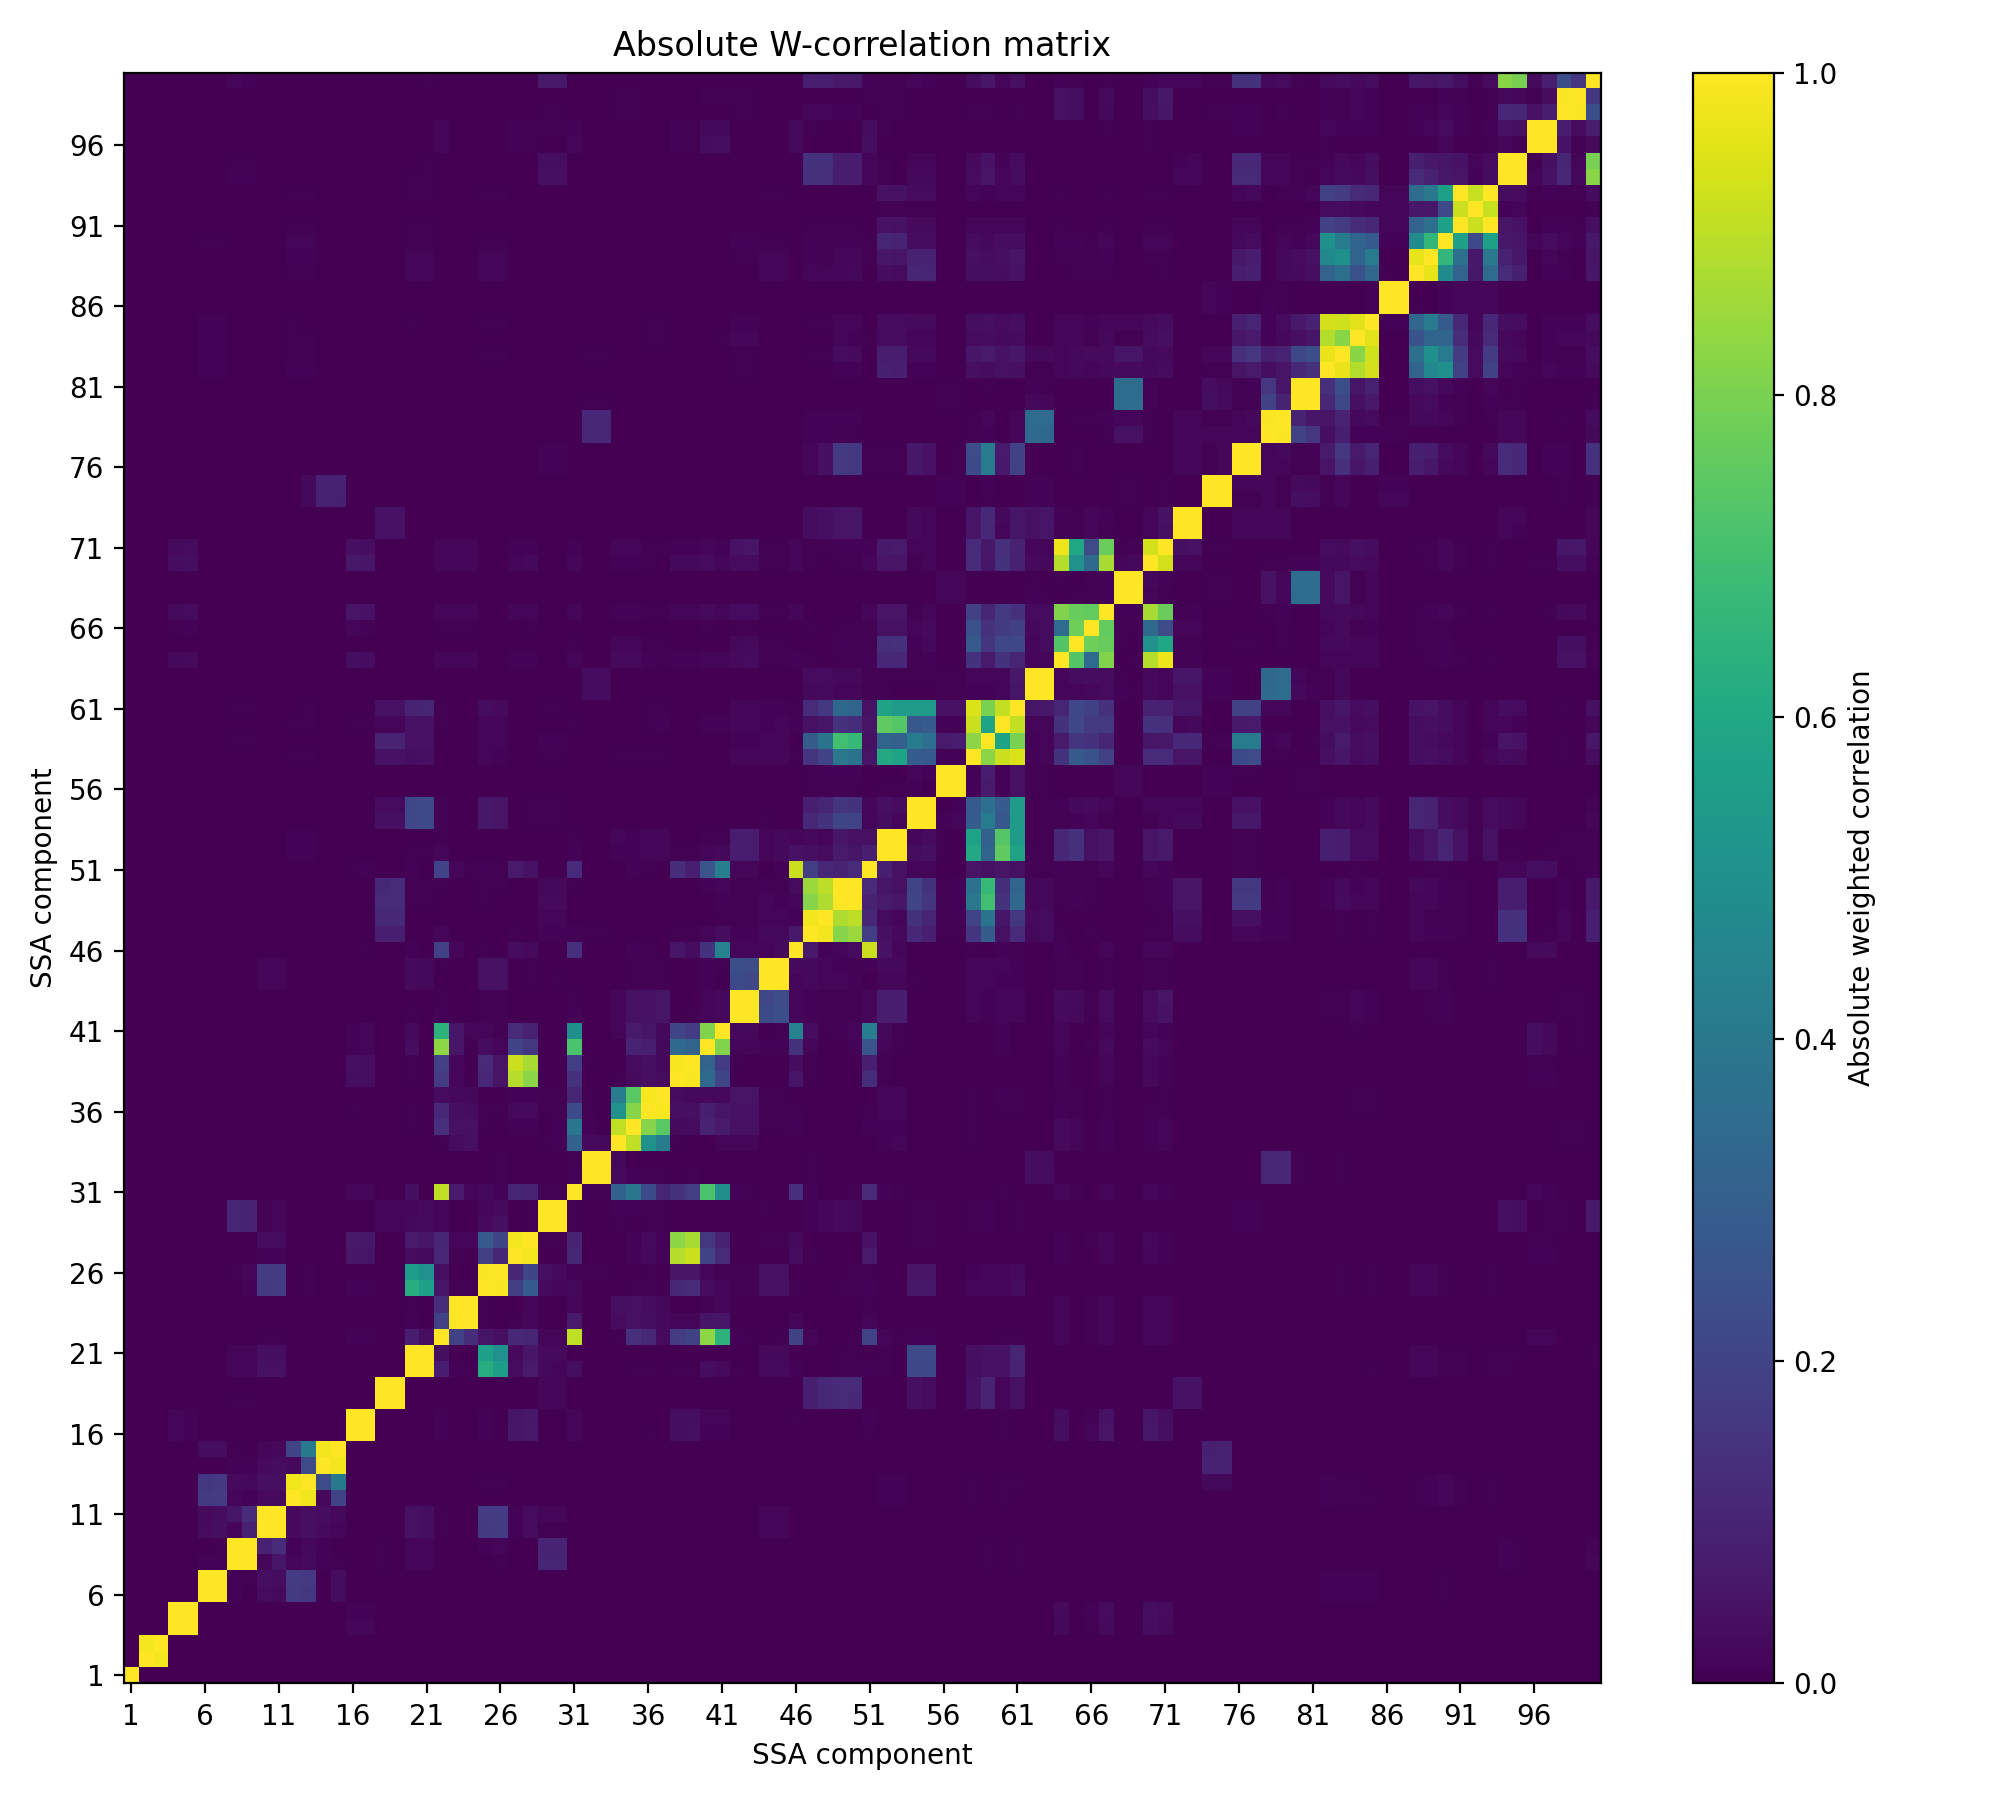

Values plotted in this chart, from the file beside it:
, 1, 2, 3, 4, 5, 6, 7, 8, 9, 10, 11, 12, 13, 14, 15, 16, 17, 18, 19, 20, 21, 22, 23
1, 1, 0.002165, 0.001652, 2.2433133580956196e-06, 2.2441435226426273e-06, 4.844317608248742e-07, 4.487931398348147e-07, 1.1284326920033384e-07, 1.1753728379614768e-07, 1.2555174370920772e-07, 1.352859983647412e-07, 4.3710289406948326e-07, 4.1352508080931533e-07, 7.602722277816776e-08, 1.4876764580529737e-07, 6.52521162742911e-06, 6.591692888255863e-06, 8.100807908656508e-08, 6.537989677296573e-08, 2.0947517674976203e-06, 2.1621831516577302e-07, 5.411359940628808e-05, 5.242402430806409e-06
2, 0.002165, 1.0, 0.9877, 3.508375507970439e-06, 1.1268747457410402e-05, 1.4833884047142264e-06, 4.602598747498558e-06, 2.875009289428094e-06, 1.4533255527430267e-06, 4.8372851779355896e-06, 3.947240932392674e-06, 5.823976380558765e-07, 1.6065663707560218e-07, 8.514133700942949e-08, 7.232467762981524e-07, -6.837497188983883e-06, 2.5698440025724933e-05, -7.375467307147189e-08, -4.788487927467646e-08, 3.4449898623034025e-05, 4.000821199059172e-07, 0.001024, 7.649334268652693e-05
3, 0.001652, 0.9877, 1.0, 0.0001379, 9.241991145099054e-05, 1.1253835414660998e-05, 3.1315215540667255e-06, 3.226351918721386e-07, 2.066841108261738e-06, 2.3455343437259657e-06, 4.433231411804265e-06, 1.9293148593797216e-05, 1.2201044727410034e-05, 1.4766688001810746e-06, 2.3395238567349166e-06, 0.0002035, 0.0001194, 6.5706606985427795e-06, 4.608753506620777e-06, 8.736597445226621e-05, 3.451757304632444e-06, 0.002067, 0.0001334
4, 2.2433133580956196e-06, 3.508375507970439e-06, 0.0001379, 1, 0.9998, 0.003578, 0.002074, 5.8787086901059494e-05, 6.782135319419976e-06, 0.0001222, 0.0001658, 0.0003051, 0.0001406, 5.530035230410537e-05, 8.52594628996509e-05, 0.01322, 0.01214, 2.8535876442195546e-05, 3.0442893054708537e-05, 4.70510616309479e-05, 1.5739004154810417e-05, 0.002314, 0.001086
5, 2.2441435226426273e-06, 1.1268747457410402e-05, 9.241991145099054e-05, 0.9998, 1.0, 0.001916, 0.0004265, 8.050603234864188e-05, 3.915027563086853e-05, 0.0001415, 0.0001907, 0.0002455, 8.919306158768742e-05, 2.630292014289029e-05, 4.7597038690227534e-05, 0.01159, 0.01062, 1.8371444201900856e-05, 2.5177041017041824e-05, 3.094087254392491e-05, 3.0210032291765074e-05, 0.001446, 0.001424
6, 4.844317608248742e-07, 1.4833884047142264e-06, 1.1253835414660998e-05, 0.003578, 0.001916, 1.0, 0.9999, 0.008021, 0.003118, 0.02747, 0.02411, 0.1715, 0.1637, 0.003454, 0.03473, 0.001106, 0.0005256, 3.147286312998796e-05, 8.827848864792194e-05, 0.0004793, 0.0003245, 0.001115, 0.0002895
7, 4.487931398348147e-07, 4.602598747498558e-06, 3.1315215540667255e-06, 0.002074, 0.0004265, 0.9999, 1.0, 0.009516, 0.005199, 0.03574, 0.03242, 0.1732, 0.1655, 0.003628, 0.03511, 0.00058, 2.2125598036327934e-05, 5.934127313382901e-05, 0.0001183, 0.0007235, 0.0005496, 0.0007296, 6.394493980803812e-05
8, 1.1284326920033384e-07, 2.875009289428094e-06, 3.226351918721386e-07, 5.8787086901059494e-05, 8.050603234864188e-05, 0.008021, 0.009516, 1.0, 0.9972, 0.0178, 0.0556, 0.01325, 0.02636, 0.01037, 0.006132, 0.0005402, 0.0009063, 0.004187, 0.003633, 0.01495, 0.01808, 0.002083, 8.87101882709068e-05
9, 1.1753728379614768e-07, 1.4533255527430267e-06, 2.066841108261738e-06, 6.782135319419976e-06, 3.915027563086853e-05, 0.003118, 0.005199, 0.9972, 1.0, 0.0904, 0.128, 0.007852, 0.02157, 0.009812, 0.003679, 0.0002413, 0.0006222, 0.004412, 0.00386, 0.01644, 0.01929, 0.002213, 8.741062370163873e-05
10, 1.2555174370920772e-07, 4.8372851779355896e-06, 2.3455343437259657e-06, 0.0001222, 0.0001415, 0.02747, 0.03574, 0.0178, 0.0904, 1.0, 0.9992, 0.02719, 0.04013, 0.02545, 0.01698, 0.0003897, 0.0006494, 0.000208, 0.0002268, 0.04434, 0.03657, 0.004676, 0.0001091
11, 1.352859983647412e-07, 3.947240932392674e-06, 4.433231411804265e-06, 0.0001658, 0.0001907, 0.02411, 0.03242, 0.0556, 0.128, 0.9992, 1.0, 0.02439, 0.0392, 0.03193, 0.02257, 0.0001369, 0.0004074, 0.0005627, 0.0005558, 0.04518, 0.03741, 0.004791, 0.0001041
12, 4.3710289406948326e-07, 5.823976380558765e-07, 1.9293148593797216e-05, 0.0003051, 0.0002455, 0.1715, 0.1732, 0.01325, 0.007852, 0.02719, 0.02439, 1.0, 0.9777, 0.02211, 0.2059, 0.0001695, 0.00012, 0.0001091, 0.0001128, 0.001046, 0.0008562, 0.0002792, 4.4026175740046615e-05
13, 4.1352508080931533e-07, 1.6065663707560218e-07, 1.2201044727410034e-05, 0.0001406, 8.919306158768742e-05, 0.1637, 0.1655, 0.02636, 0.02157, 0.04013, 0.0392, 0.9777, 1.0, 0.2309, 0.406, 0.0002607, 0.0002041, 0.0003105, 0.0003072, 0.002077, 0.001782, 0.0003266, 1.735696046801827e-05
14, 7.602722277816776e-08, 8.514133700942949e-08, 1.4766688001810746e-06, 5.530035230410537e-05, 2.630292014289029e-05, 0.003454, 0.003628, 0.01037, 0.009812, 0.02545, 0.03193, 0.02211, 0.2309, 1, 0.9828, 0.0004171, 0.0002492, 0.0008533, 0.0008405, 0.0006997, 0.0006692, 0.0002494, 2.489189820626102e-05
15, 1.4876764580529737e-07, 7.232467762981524e-07, 2.3395238567349166e-06, 8.52594628996509e-05, 4.7597038690227534e-05, 0.03473, 0.03511, 0.006132, 0.003679, 0.01698, 0.02257, 0.2059, 0.406, 0.9828, 1.0, 0.0003811, 0.0002098, 0.0008096, 0.0008012, 6.027724758928984e-05, 0.0001137, 0.0001447, 1.0327022138321703e-05
16, 6.52521162742911e-06, -6.837497188983883e-06, 0.0002035, 0.01322, 0.01159, 0.001106, 0.00058, 0.0005402, 0.0002413, 0.0003897, 0.0001369, 0.0001695, 0.0002607, 0.0004171, 0.0003811, 1, 0.9994, 0.0001062, 0.000153, 0.0007661, 0.0003092, 0.008206, 0.003258
17, 6.591692888255863e-06, 2.5698440025724933e-05, 0.0001194, 0.01214, 0.01062, 0.0005256, 2.2125598036327934e-05, 0.0009063, 0.0006222, 0.0006494, 0.0004074, 0.00012, 0.0002041, 0.0002492, 0.0002098, 0.9994, 1, 4.99175852395254e-05, 0.0001022, 0.0009038, 0.0003532, 0.009751, 0.001747
18, 8.100807908656508e-08, -7.375467307147189e-08, 6.5706606985427795e-06, 2.8535876442195546e-05, 1.8371444201900856e-05, 3.147286312998796e-05, 5.934127313382901e-05, 0.004187, 0.004412, 0.000208, 0.0005627, 0.0001091, 0.0003105, 0.0008533, 0.0008096, 0.0001062, 4.99175852395254e-05, 1.0, 1, 0.002771, 0.003164, 0.0003098, 3.919432339605011e-05
19, 6.537989677296573e-08, -4.788487927467646e-08, 4.608753506620777e-06, 3.0442893054708537e-05, 2.5177041017041824e-05, 8.827848864792194e-05, 0.0001183, 0.003633, 0.00386, 0.0002268, 0.0005558, 0.0001128, 0.0003072, 0.0008405, 0.0008012, 0.000153, 0.0001022, 1, 1, 0.002277, 0.002683, 0.0002237, 7.24722613089137e-05
20, 2.0947517674976203e-06, 3.4449898623034025e-05, 8.736597445226621e-05, 4.70510616309479e-05, 3.094087254392491e-05, 0.0004793, 0.0007235, 0.01495, 0.01644, 0.04434, 0.04518, 0.001046, 0.002077, 0.0006997, 6.027724758928984e-05, 0.0007661, 0.0009038, 0.002771, 0.002277, 1.0, 0.9969, 0.07918, 0.008644
21, 2.1621831516577302e-07, 4.000821199059172e-07, 3.451757304632444e-06, 1.5739004154810417e-05, 3.0210032291765074e-05, 0.0003245, 0.0005496, 0.01808, 0.01929, 0.03657, 0.03741, 0.0008562, 0.001782, 0.0006692, 0.0001137, 0.0003092, 0.0003532, 0.003164, 0.002683, 0.9969, 1.0, 0.03804, 0.0003185
22, 5.411359940628808e-05, 0.001024, 0.002067, 0.002314, 0.001446, 0.001115, 0.0007296, 0.002083, 0.002213, 0.004676, 0.004791, 0.0002792, 0.0003266, 0.0002494, 0.0001447, 0.008206, 0.009751, 0.0003098, 0.0002237, 0.07918, 0.03804, 1.0, 0.1915
23, 5.242402430806409e-06, 7.649334268652693e-05, 0.0001334, 0.001086, 0.001424, 0.0002895, 6.394493980803812e-05, 8.87101882709068e-05, 8.741062370163873e-05, 0.0001091, 0.0001041, 4.4026175740046615e-05, 1.735696046801827e-05, 2.489189820626102e-05, 1.0327022138321703e-05, 0.003258, 0.001747, 3.919432339605011e-05, 7.24722613089137e-05, 0.008644, 0.0003185, 0.1915, 1.0
24, 2.34749625535443e-06, 1.0501805814232268e-05, 4.348607887666088e-05, 0.00101, 0.00132, 0.0002724, 6.757925214508188e-05, 0.0001794, 0.0001725, 7.789166944112882e-05, 7.998046582204954e-05, 4.2689476752809855e-05, 1.9120106651999542e-05, 2.2329467892068378e-05, 1.0423716019745922e-05, 0.00298, 0.001267, 8.902875860648576e-05, 0.0001247, 0.00642, 0.000539, 0.1324, 0.998
25, 2.0608780162691285e-06, 1.5919801026448278e-06, 4.770062547469685e-05, 0.0002889, 0.000232, 0.001221, 0.002374, 0.002958, 0.01023, 0.1706, 0.1723, 0.003268, 0.006263, 0.002304, 0.0001669, 0.008574, 0.008547, 0.002382, 0.001953, 0.6232, 0.5708, 0.05709, 0.007007
26, 1.1284481296269152e-06, 9.141163966553159e-06, 1.5976292163689188e-05, 9.242126100108502e-05, 7.290406647702746e-05, 0.001311, 0.002521, 0.00442, 0.01176, 0.1755, 0.1773, 0.003622, 0.006746, 0.002373, 0.0002176, 0.00235, 0.00277, 0.0009378, 0.0005519, 0.5615, 0.5062, 0.0404, 0.001476
27, 1.4493502507391614e-05, 8.749655466517355e-06, 0.0002508, 0.001409, 0.0009236, 0.000137, 0.0001683, 0.0002086, 0.0006026, 0.01024, 0.01034, 0.0004704, 0.0004465, 0.0001525, 3.556350200228547e-05, 0.06037, 0.0569, 0.0002933, 3.9017918573587145e-05, 0.02993, 0.02504, 0.117, 0.007541
28, 1.1935801478445631e-05, -3.514054406652806e-05, 0.0002412, 0.001885, 0.001485, 0.0004285, 0.000579, 0.0004191, 0.001498, 0.02796, 0.02826, 0.001071, 0.001381, 0.0003984, 0.0001047, 0.06783, 0.06381, 0.000343, 6.449556553125019e-05, 0.07315, 0.06239, 0.1047, 0.0172
29, 3.9632180882610206e-07, 4.34106471211487e-06, 4.607111911332742e-06, 4.2361849106321465e-05, 8.686635963203042e-05, 0.0002687, 0.0004162, 0.1039, 0.1003, 0.006654, 0.01328, 0.0006771, 0.001894, 0.001123, 0.0003328, 0.0002961, 0.0001847, 0.01238, 0.01207, 0.02133, 0.02694, 0.01469, 0.002228
30, 3.0913106088717066e-07, 1.5562440543665475e-06, 4.276516348414221e-06, 2.9265134554133506e-05, 6.945200340750755e-05, 0.0002384, 0.000372, 0.105, 0.1013, 0.005085, 0.01172, 0.000596, 0.001789, 0.001116, 0.0003325, 0.0004038, 0.0002672, 0.01236, 0.01204, 0.01883, 0.02548, 0.01331, 0.00215
31, 5.621982519257933e-05, 0.002444, -8.135902462644873e-05, 0.0008332, 0.0009469, 0.001091, 0.0006635, 0.0005834, 0.0006487, 0.001632, 0.001624, 0.0001688, 0.0001409, 9.164739451147856e-05, 3.6611381642320616e-05, 0.0133, 0.01428, 0.0001595, 0.000118, 0.03906, 0.001419, 0.9033, 0.07065
32, 1.6764013475494725e-07, 4.570964637303759e-06, 7.084830754226148e-07, 1.1985512120371358e-05, 1.6493885900481614e-05, 3.3519088691381335e-05, 3.544292647216929e-05, 4.389020075473107e-05, 5.720418933319195e-05, 0.0005422, 0.0005528, 4.055358773395041e-05, 0.0001342, 0.0001685, 9.954991262742086e-05, 0.0002578, 0.0002755, 0.0002139, 0.0003525, 0.003152, 0.003902, 0.002082, 0.0003827
33, 6.908044901215039e-08, 3.9818975522388405e-07, 9.28845912743999e-07, 6.047823472120653e-06, 7.785291739836191e-06, 1.782186159118409e-05, 2.3202127468640355e-05, 3.0652346411037405e-05, 4.017504946321656e-05, 0.0004248, 0.0004345, 2.953074850481229e-05, 0.0001239, 0.0001754, 0.0001064, 0.0001013, 0.0001221, 0.0002166, 0.0003564, 0.002655, 0.003497, 0.0005447, 0.0001029
34, 1.1755249465651165e-06, 9.2357364913365e-06, 1.2850065882915376e-05, 0.0003126, 0.0006233, 0.00166, 0.001191, 0.0004975, 0.0004566, 0.0003708, 0.0003595, 0.0003516, 0.0002554, 4.9205062926423445e-05, 6.985395697285618e-05, 0.0004365, 0.0002371, 0.0002277, 0.0001761, 0.0007374, 0.0005622, 0.007351, 0.03046
35, 9.123821587227178e-06, 0.0004413, -8.979311449544486e-05, 0.0004213, 0.0006776, 0.001856, 0.001379, 0.0002179, 0.000185, 0.0004322, 0.0003827, 0.0002851, 0.0001859, 2.8864309342913898e-05, 3.934156694534235e-05, 0.001743, 0.00151, 7.204389598720171e-05, 3.301066577107534e-05, 0.006059, 0.0003632, 0.1363, 0.04378
36, 7.42720322217675e-06, 0.0003851, -9.634117928341977e-05, 0.0003885, 0.0005406, 0.003518, 0.003171, 0.0003022, 0.00026, 0.0005995, 0.0005489, 0.0003807, 0.0003093, 5.100736214608643e-05, 9.144355579149492e-05, 0.003948, 0.003659, 0.0001203, 0.0001034, 0.005554, 0.000726, 0.1157, 0.03728
37, 2.2713011250016224e-06, 7.975406336459268e-05, -3.937270845937442e-06, 0.0001786, 0.0002564, 0.003616, 0.00332, 0.0004142, 0.0003608, 0.0003898, 0.000349, 0.0003771, 0.0003069, 5.401311154545163e-05, 0.0001014, 0.001635, 0.001468, 0.0001198, 0.0001065, 0.001883, 0.0007826, 0.02947, 0.01991
38, 2.199248015283487e-05, 1.3370520819397887e-05, 0.0004703, 0.001085, 0.0004313, 0.000152, 7.708695617228828e-05, 6.839707205810905e-05, 4.3846180705581995e-05, 7.429634240602921e-05, 8.524713366904864e-05, 0.0002395, 2.9963120490978673e-05, 1.8292565943135705e-05, 1.9000051096213324e-05, 0.03744, 0.0364, 0.0002512, 1.836608354657252e-05, 0.004862, 0.0003982, 0.1775, 0.01198
39, 1.970209439733835e-05, 0.0002209, 0.0001946, 0.001083, 0.0005029, 9.891970621197043e-05, 3.270464268113573e-05, 8.866703143031661e-05, 8.087814024554979e-05, 0.00052, 0.0005299, 0.0002306, 4.555331767518673e-05, 3.089765584830401e-05, 2.5030929122142104e-05, 0.04001, 0.03848, 0.0003181, 8.965390589063496e-05, 0.006574, 0.001015, 0.1969, 0.01299
40, 5.67307588505766e-05, 0.0006954, 0.0009139, 0.001875, 0.001201, 0.0005217, 0.0002201, 4.169472133729071e-05, 6.481869782514583e-05, 0.0005621, 0.0005543, 0.0005293, 0.0003722, 5.441494827174457e-05, 8.173324881299905e-05, 0.01083, 0.01327, 0.0004069, 0.000284, 0.03298, 0.001186, 0.8285, 0.05774
41, 6.001383493517258e-05, 0.0008021, 0.0001432, 0.001049, 0.0007136, 0.0002433, 7.711478774693089e-05, 0.0001351, 0.0001292, 0.000406, 0.0003699, 0.0001449, 4.027878582194786e-05, 4.487343432093959e-05, 2.917011036889275e-05, 0.01045, 0.01571, 0.0003137, 0.0002285, 0.02401, 0.0003364, 0.6474, 0.0566
42, 1.2692828480869036e-06, 3.6710179358005605e-06, 2.9114633896044826e-05, 3.763623117607755e-05, 0.0001336, 0.002723, 0.002491, 0.0002676, 0.0003401, 0.002161, 0.002123, 0.001603, 0.001314, 5.500192986007175e-05, 0.000242, 0.0001771, 0.0002317, 0.0009363, 0.0009056, 0.004254, 0.003535, 0.007843, 0.0009802
43, 1.3471763233820686e-06, 6.785064137812369e-06, 1.3337109705476763e-05, 0.0001076, 0.0002324, 0.00253, 0.002313, 0.0002613, 0.0002929, 0.001662, 0.001619, 0.001442, 0.001166, 5.223972344779383e-05, 0.0002204, 0.0001912, 0.0002624, 0.001181, 0.001154, 0.003525, 0.003048, 0.004959, 0.0009907
44, 2.0199060595340765e-07, -8.227592329484485e-07, 1.0670819347571493e-05, 2.5468171691121773e-05, 3.2626326878953744e-05, 0.0003855, 0.0004639, 0.001257, 0.002599, 0.01465, 0.01463, 0.0004727, 0.00061, 0.0002148, 9.368295823258847e-05, 3.1579243824381296e-05, 4.8603969278609485e-05, 0.002054, 0.002112, 0.02537, 0.0234, 0.003452, 0.0001077
45, 4.744989130689937e-07, 1.324380224055804e-06, 1.5948216209104064e-05, 2.4607050923161138e-05, 2.994330418986451e-05, 0.0004749, 0.0005533, 0.001238, 0.002621, 0.01505, 0.01503, 0.0005874, 0.0007237, 0.0002071, 0.0001029, 5.960431988697189e-05, 9.898728356191068e-05, 0.0008546, 0.0009055, 0.02494, 0.02281, 0.00613, 0.0003293
46, 3.510636057159754e-05, 0.0001727, 0.0005475, 0.0007133, 0.0007761, 0.0001215, 8.663681500716323e-05, 5.398571457632437e-05, 4.471620899061552e-05, 0.0002554, 0.0002243, 0.0001709, 0.0001317, 1.2288671860669351e-05, 3.165360924802341e-05, 0.001876, 0.004979, 0.0005081, 0.0005097, 0.008135, 0.00037, 0.1986, 0.01781
47, 3.110272311190174e-06, 2.5454193577788707e-05, 3.048887788085189e-05, 0.0001148, 0.0001543, 0.0001019, 0.0001384, 0.0004495, 0.0004459, 0.0001779, 0.0002067, 0.0002172, 0.0002664, 0.0001694, 0.0001772, 0.0003119, 0.0005503, 0.0838, 0.08408, 0.001424, 0.001002, 0.01294, 0.001189
48, 3.957442393465938e-07, 2.0494058747595227e-06, 6.389331067992229e-06, 1.5479416921944663e-05, 1.9562014176192172e-05, 2.1830222454732958e-05, 4.904540931037141e-05, 0.0008391, 0.0008223, 0.0002225, 0.0003191, 5.697514131080058e-05, 0.000113, 0.0001339, 0.0001033, 0.0001088, 0.0001426, 0.112, 0.1124, 0.0008086, 0.0007844, 0.001572, 0.0001656
49, 7.371289539695879e-07, 5.943266177166159e-06, 4.189449363574181e-06, 4.73874227000982e-05, 5.431145793441031e-05, 0.0001483, 0.0001814, 0.002649, 0.002609, 0.00085, 0.001247, 0.0002924, 0.0004691, 0.0003272, 0.000281, 0.0002984, 0.0003072, 0.1239, 0.1243, 0.004214, 0.004106, 0.003646, 0.0003986
50, 1.7924479404260845e-06, 1.9490264764090726e-05, 1.4388977301797271e-05, 4.664832247259257e-05, 5.041022652576877e-05, 0.0001185, 0.0001479, 0.002568, 0.002582, 0.001294, 0.001693, 0.0002883, 0.0004593, 0.000371, 0.0003184, 0.0003219, 0.0003818, 0.1172, 0.1176, 0.00553, 0.005275, 0.006823, 0.0009047
51, 5.7860570414484904e-05, 0.0008038, 0.0001777, 0.000528, 0.0005396, 0.0001982, 0.0001752, 0.0001523, 0.0001217, 0.0001928, 0.0001873, 0.0006827, 0.0006519, 6.676115005771672e-05, 0.0001848, 0.005801, 0.009196, 0.002951, 0.002921, 0.008502, 0.001688, 0.2002, 0.01785
52, 4.1611732028843634e-06, 5.608088100306543e-05, 5.894872597911291e-06, 0.0001354, 0.0001194, 0.003406, 0.003483, 0.0003097, 0.0002353, 0.0009296, 0.0008765, 0.009009, 0.009197, 0.0001883, 0.001899, 0.0007556, 0.0006658, 0.000913, 0.0009172, 0.004953, 0.004506, 0.0124, 0.001723
53, 1.4773115897426377e-06, -4.6474668868828625e-07, 2.3005439276356142e-05, 0.0001728, 0.0001798, 0.003223, 0.003279, 0.0002131, 0.0001391, 0.0007243, 0.0006712, 0.008016, 0.008172, 0.0001387, 0.001662, 0.0006912, 0.0004719, 0.00206, 0.002069, 0.001294, 0.00103, 0.004927, 0.002172
54, 2.5398593592133646e-07, 3.0454428498269795e-07, 5.518496505031224e-06, 3.5670105835454017e-05, 5.531203532198761e-05, 2.1492071482625954e-05, 3.1004708612061895e-05, 0.003482, 0.00325, 0.0005323, 0.000656, 0.0002073, 0.0002726, 0.0001094, 0.0001153, 0.0001435, 0.0001267, 0.04051, 0.04049, 0.2148, 0.2196, 0.009382, 4.245083958265294e-05
55, 3.2370319791407446e-07, 3.370141775998482e-06, 1.9514278296635094e-06, 8.35111330323827e-05, 0.0001109, 4.7848663514813656e-05, 5.7988663968476555e-05, 0.003369, 0.003118, 0.0003617, 0.0004469, 0.0005012, 0.0005685, 6.474612532473681e-05, 0.000136, 0.000332, 0.0003179, 0.02983, 0.02979, 0.2159, 0.2208, 0.009665, 6.452313234554359e-05
56, 3.284347605088419e-08, -8.39439987506633e-08, 1.6656744890485755e-06, 5.26183258648952e-06, 4.539989694968876e-06, 7.797517652109503e-06, 8.637888631649333e-06, 4.674746952968999e-05, 5.497356334316469e-05, 3.139949771974565e-05, 5.4247396332115995e-05, 2.2852497168412956e-05, 0.0002455, 0.001101, 0.00108, 1.738418498457153e-05, 1.5203398671979527e-05, 0.0004315, 0.0004223, 0.0004312, 0.0004346, 8.964201731284912e-05, 2.34897574046255e-05
57, 4.125080301819657e-08, 2.956911685833245e-07, 1.3197965139068184e-06, 6.862749891049535e-06, 5.962204684877804e-06, 2.71325766260172e-06, 3.756339299784064e-06, 8.890266877663643e-05, 9.474660775682519e-05, 3.509003952033302e-05, 5.998904021633595e-05, 1.869754428299989e-05, 0.0002324, 0.001058, 0.001037, 2.1465411028858754e-05, 1.809159762758631e-05, 0.0007258, 0.0007184, 0.0019, 0.00194, 0.0001499, 4.955838778223976e-06
58, 7.801609999929475e-07, -2.4177024835953824e-06, 1.755062555932209e-05, 0.000664, 0.000802, 0.0007509, 0.0007644, 0.003129, 0.003002, 0.0006991, 0.00101, 0.004478, 0.00503, 0.0002779, 0.001119, 0.0008124, 0.0006759, 0.0483, 0.04846, 0.03894, 0.03934, 0.003432, 0.002531
59, 7.077175284014236e-07, 4.849129352814438e-06, 5.567636727053794e-06, 0.0003798, 0.0004491, 0.0004311, 0.000468, 0.004984, 0.004817, 0.0008177, 0.001367, 0.00213, 0.002569, 0.000534, 0.000859, 0.0007357, 0.0006098, 0.0965, 0.09688, 0.04975, 0.05062, 0.003275, 0.0006839
60, 2.792771716644363e-06, 5.545293970690336e-05, -2.1223378945025624e-05, 0.00275, 0.003227, 0.001468, 0.001601, 0.00216, 0.002047, 0.0005711, 0.0006706, 0.004671, 0.005217, 9.633096379218614e-05, 0.001026, 0.005513, 0.004953, 0.01446, 0.01446, 0.04862, 0.04926, 0.007537, 0.002693
... 40 more rows
